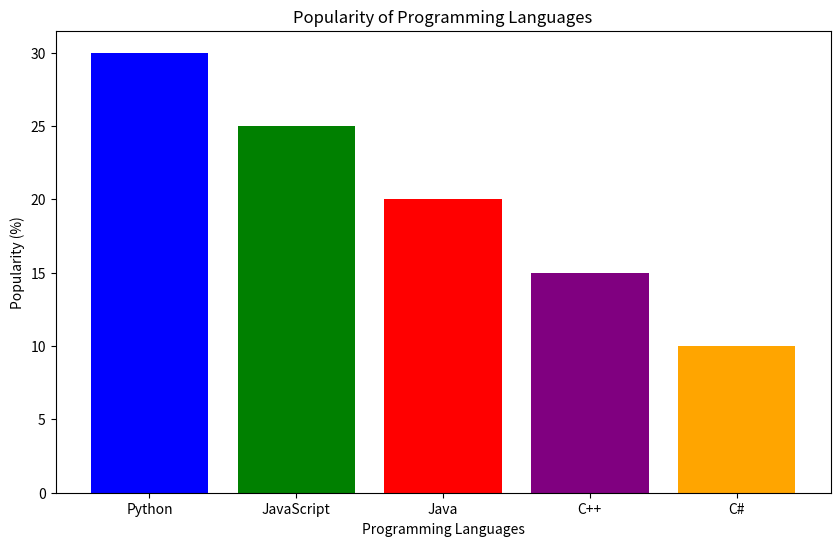

Generate this figure with matplotlib:
import matplotlib.pyplot as plt

# Programming languages and their popularity
languages = ['Python', 'JavaScript', 'Java', 'C++', 'C#']
popularity = [30, 25, 20, 15, 10]  # You can replace these values with your data

# Define different colors for the bars
colors = ['blue', 'green', 'red', 'purple', 'orange']

# Create a bar chart
plt.figure(figsize=(10, 6))  # Set the figure size
plt.bar(languages, popularity, color=colors)

# Add labels and title
plt.xlabel('Programming Languages')
plt.ylabel('Popularity (%)')
plt.title('Popularity of Programming Languages')

# Show the chart
plt.show()
